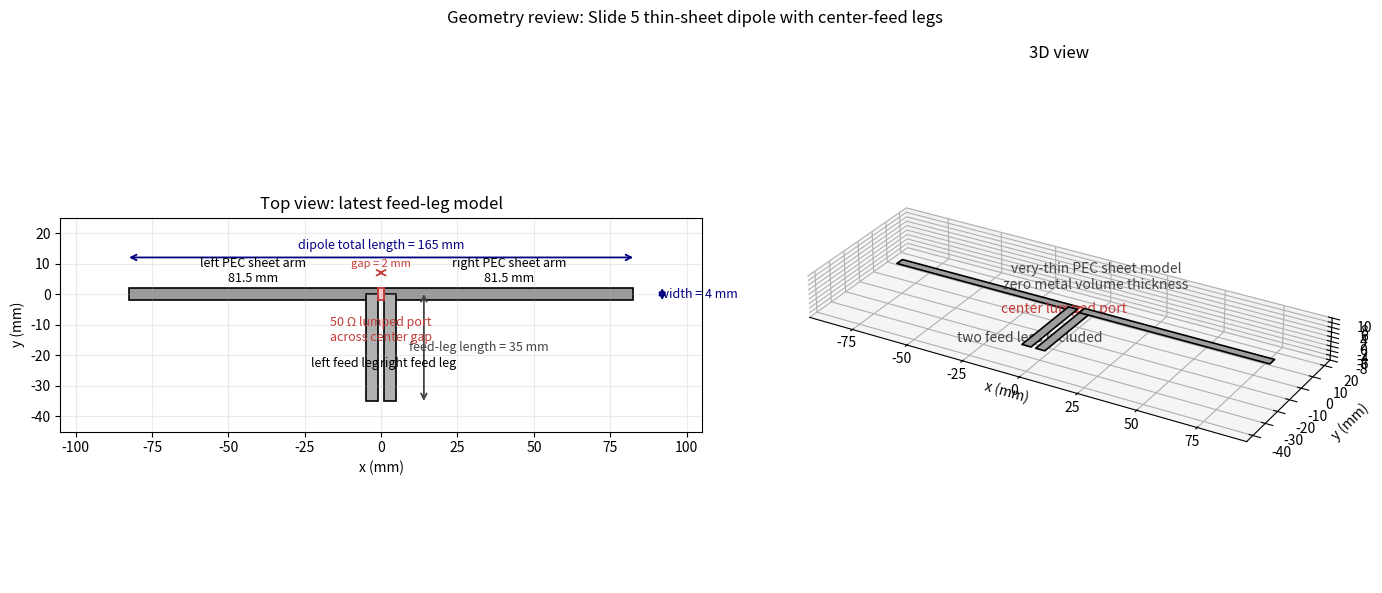

Recreate this plot in Python.
"""Geometry review drawing for the latest slide-5 sheet-metal feed-leg model."""

from pathlib import Path

import matplotlib

matplotlib.use("Agg")
import matplotlib.pyplot as plt
from matplotlib.patches import Rectangle
from mpl_toolkits.mplot3d.art3d import Poly3DCollection


OUT = Path("results")
OUT.mkdir(exist_ok=True)

TOTAL_LENGTH = 165.0  # mm
WIDTH = 4.0  # mm
GAP = 2.0  # mm
LEG_LENGTH = 35.0  # mm
ARM = (TOTAL_LENGTH - GAP) / 2.0


def add_plate3d(ax, x0, x1, y0, y1, z=0.0, color="#9a9a9a", edge="black", alpha=0.95):
    verts = [[(x0, y0, z), (x1, y0, z), (x1, y1, z), (x0, y1, z)]]
    ax.add_collection3d(
        Poly3DCollection(verts, facecolor=color, edgecolor=edge, linewidth=1.2, alpha=alpha)
    )


def dim_arrow(ax, xy0, xy1, text, *, color="navy", text_offset=(0, 0), fontsize=9):
    ax.annotate(
        "",
        xy=xy1,
        xytext=xy0,
        arrowprops=dict(arrowstyle="<->", color=color, lw=1.3, shrinkA=0, shrinkB=0),
    )
    ax.text(
        (xy0[0] + xy1[0]) / 2 + text_offset[0],
        (xy0[1] + xy1[1]) / 2 + text_offset[1],
        text,
        ha="center",
        va="center",
        color=color,
        fontsize=fontsize,
    )


def main() -> None:
    fig = plt.figure(figsize=(14, 6))

    # Top view.
    ax = fig.add_subplot(1, 2, 1)
    left_x0 = -GAP / 2 - ARM
    left_x1 = -GAP / 2
    right_x0 = GAP / 2
    right_x1 = GAP / 2 + ARM

    # Dipole arms.
    ax.add_patch(Rectangle((left_x0, -WIDTH / 2), ARM, WIDTH, facecolor="#9a9a9a", edgecolor="black", lw=1.2))
    ax.add_patch(Rectangle((right_x0, -WIDTH / 2), ARM, WIDTH, facecolor="#9a9a9a", edgecolor="black", lw=1.2))

    # Feed legs.
    ax.add_patch(Rectangle((-GAP / 2 - WIDTH, -LEG_LENGTH), WIDTH, LEG_LENGTH, facecolor="#b0b0b0", edgecolor="black", lw=1.2))
    ax.add_patch(Rectangle((GAP / 2, -LEG_LENGTH), WIDTH, LEG_LENGTH, facecolor="#b0b0b0", edgecolor="black", lw=1.2))

    # Lumped port sheet across center gap.
    ax.add_patch(Rectangle((-GAP / 2, -WIDTH / 2), GAP, WIDTH, facecolor="#ffcccc", edgecolor="#c43c39", lw=1.4, hatch="//"))

    dim_arrow(ax, (-TOTAL_LENGTH / 2, 12), (TOTAL_LENGTH / 2, 12), "dipole total length = 165 mm", text_offset=(0, 4))
    dim_arrow(ax, (92, -WIDTH / 2), (92, WIDTH / 2), "width = 4 mm", text_offset=(12, 0))
    dim_arrow(ax, (14, -LEG_LENGTH), (14, 0), "feed-leg length = 35 mm", color="#444444", text_offset=(18, 0))
    dim_arrow(ax, (-GAP / 2, 7), (GAP / 2, 7), "gap = 2 mm", color="#c43c39", text_offset=(0, 3), fontsize=8)

    ax.text(0, -7, "50 Ω lumped port\nacross center gap", ha="center", va="top", color="#c43c39", fontsize=9)
    ax.text(-42, 4, "left PEC sheet arm\n81.5 mm", ha="center", fontsize=9)
    ax.text(42, 4, "right PEC sheet arm\n81.5 mm", ha="center", fontsize=9)
    ax.text(-12, -24, "left feed leg", ha="center", fontsize=9)
    ax.text(12, -24, "right feed leg", ha="center", fontsize=9)

    ax.set_title("Top view: latest feed-leg model")
    ax.set_xlabel("x (mm)")
    ax.set_ylabel("y (mm)")
    ax.set_aspect("equal", adjustable="box")
    ax.set_xlim(-105, 105)
    ax.set_ylim(-45, 25)
    ax.grid(True, alpha=0.25)

    # 3D view.
    ax3 = fig.add_subplot(1, 2, 2, projection="3d")
    add_plate3d(ax3, left_x0, left_x1, -WIDTH / 2, WIDTH / 2)
    add_plate3d(ax3, right_x0, right_x1, -WIDTH / 2, WIDTH / 2)
    add_plate3d(ax3, -GAP / 2 - WIDTH, -GAP / 2, -LEG_LENGTH, 0)
    add_plate3d(ax3, GAP / 2, GAP / 2 + WIDTH, -LEG_LENGTH, 0)
    add_plate3d(ax3, -GAP / 2, GAP / 2, -WIDTH / 2, WIDTH / 2, z=0.03, color="#ffcccc", edge="#c43c39", alpha=0.8)

    ax3.text(0, -12, 4, "center lumped port", color="#c43c39", ha="center")
    ax3.text(0, 13, 3, "very-thin PEC sheet model\nzero metal volume thickness", color="#444444", ha="center")
    ax3.text(0, -37, 3, "two feed legs included", color="#444444", ha="center")

    ax3.set_title("3D view")
    ax3.set_xlabel("x (mm)")
    ax3.set_ylabel("y (mm)")
    ax3.set_zlabel("z (mm)")
    ax3.set_xlim(-95, 95)
    ax3.set_ylim(-45, 25)
    ax3.set_zlim(-8, 10)
    ax3.view_init(elev=28, azim=-60)
    ax3.set_box_aspect((190, 70, 18))
    ax3.grid(True, alpha=0.25)

    fig.suptitle("Geometry review: Slide 5 thin-sheet dipole with center-feed legs")
    fig.tight_layout()
    fig.savefig(OUT / "slide5_sheet_legs_geometry_review.png", dpi=180)
    plt.close(fig)

    print(f"Wrote {OUT / 'slide5_sheet_legs_geometry_review.png'}")


if __name__ == "__main__":
    main()
